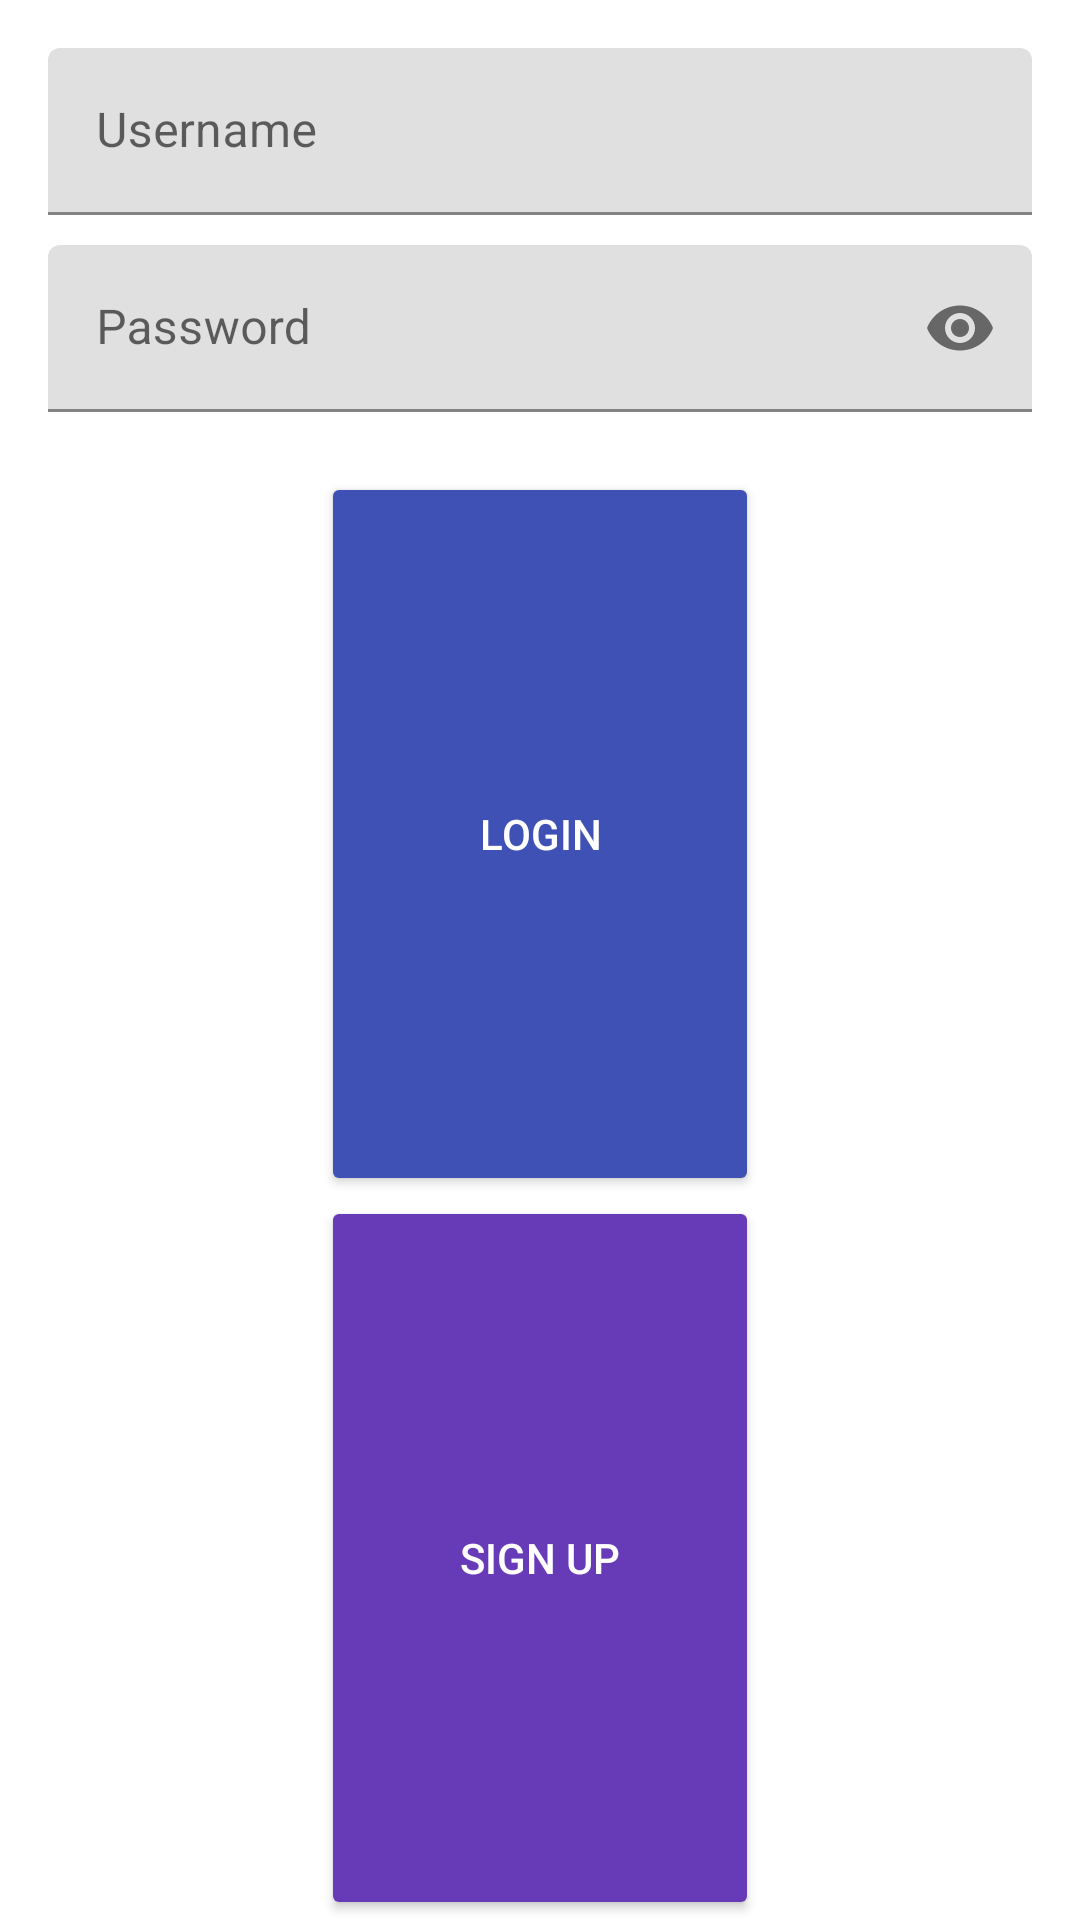

Layout XML and referenced resources for this Android screen:
<!-- AndroidManifest.xml: application theme AppTheme -->
<!-- res/layout/activity_login.xml -->
<?xml version="1.0" encoding="utf-8"?>
<LinearLayout xmlns:android="http://schemas.android.com/apk/res/android"
    xmlns:app="http://schemas.android.com/apk/res-auto"
    android:layout_width="match_parent"
    android:layout_height="wrap_content"
    android:layout_marginLeft="20dp"
    android:layout_marginTop="150dp"
    android:layout_marginRight="20dp"
    android:gravity="center"
    android:orientation="vertical">

    <com.google.android.material.textfield.TextInputLayout
        android:id="@+id/username_text_input_layout"
        android:layout_width="match_parent"
        android:layout_height="wrap_content">
        <EditText
            android:id="@+id/etUsername"
            android:layout_width="match_parent"
            android:layout_height="wrap_content"
            android:layout_marginLeft="16dp"
            android:layout_marginTop="16dp"
            android:layout_marginRight="16dp"
            android:layout_marginBottom="10dp"
            android:layout_weight="1"
            android:ems="10"
            android:hint="Username"
            android:inputType="textPersonName" />
    </com.google.android.material.textfield.TextInputLayout>

    <com.google.android.material.textfield.TextInputLayout
        android:id="@+id/password_text_input_layout"
        app:passwordToggleEnabled="true"
        android:layout_width="match_parent"
        android:layout_height="wrap_content">

        <EditText
            android:id="@+id/etPassword"
            android:layout_width="match_parent"
            android:layout_height="wrap_content"
            android:layout_marginLeft="16dp"
            android:layout_marginRight="16dp"
            android:layout_marginBottom="10dp"
            android:layout_weight="1"
            android:ems="150"
            android:hint="Password"
            android:inputType="textPassword" />
    </com.google.android.material.textfield.TextInputLayout>


    <Button
        android:id="@+id/btnLogin"
        android:layout_width="146dp"
        android:layout_height="wrap_content"
        android:layout_marginTop="10dp"
        android:layout_weight="1"
        android:backgroundTint="#3F51B5"
        android:text="Login"
        android:textColor="#FFFFFF" />

    <Button
        android:id="@+id/btnSignup"
        android:layout_width="146dp"
        android:layout_height="wrap_content"
        android:layout_weight="1"
        android:backgroundTint="#673AB7"
        android:text="Sign up"
        android:textColor="#FFFFFF" />

</LinearLayout>
<!-- resources referenced by this layout -->
<resources>
  <style name="AppTheme" parent="Theme.MaterialComponents.DayNight.NoActionBar">
          
          <item name="colorPrimary">#EAA0A0</item>
          <item name="colorPrimaryDark">#E89595</item>
          <item name="colorAccent">#FBCECE</item>
          <item name="android:textColor">#4A4A4A</item>
      </style>
</resources>
